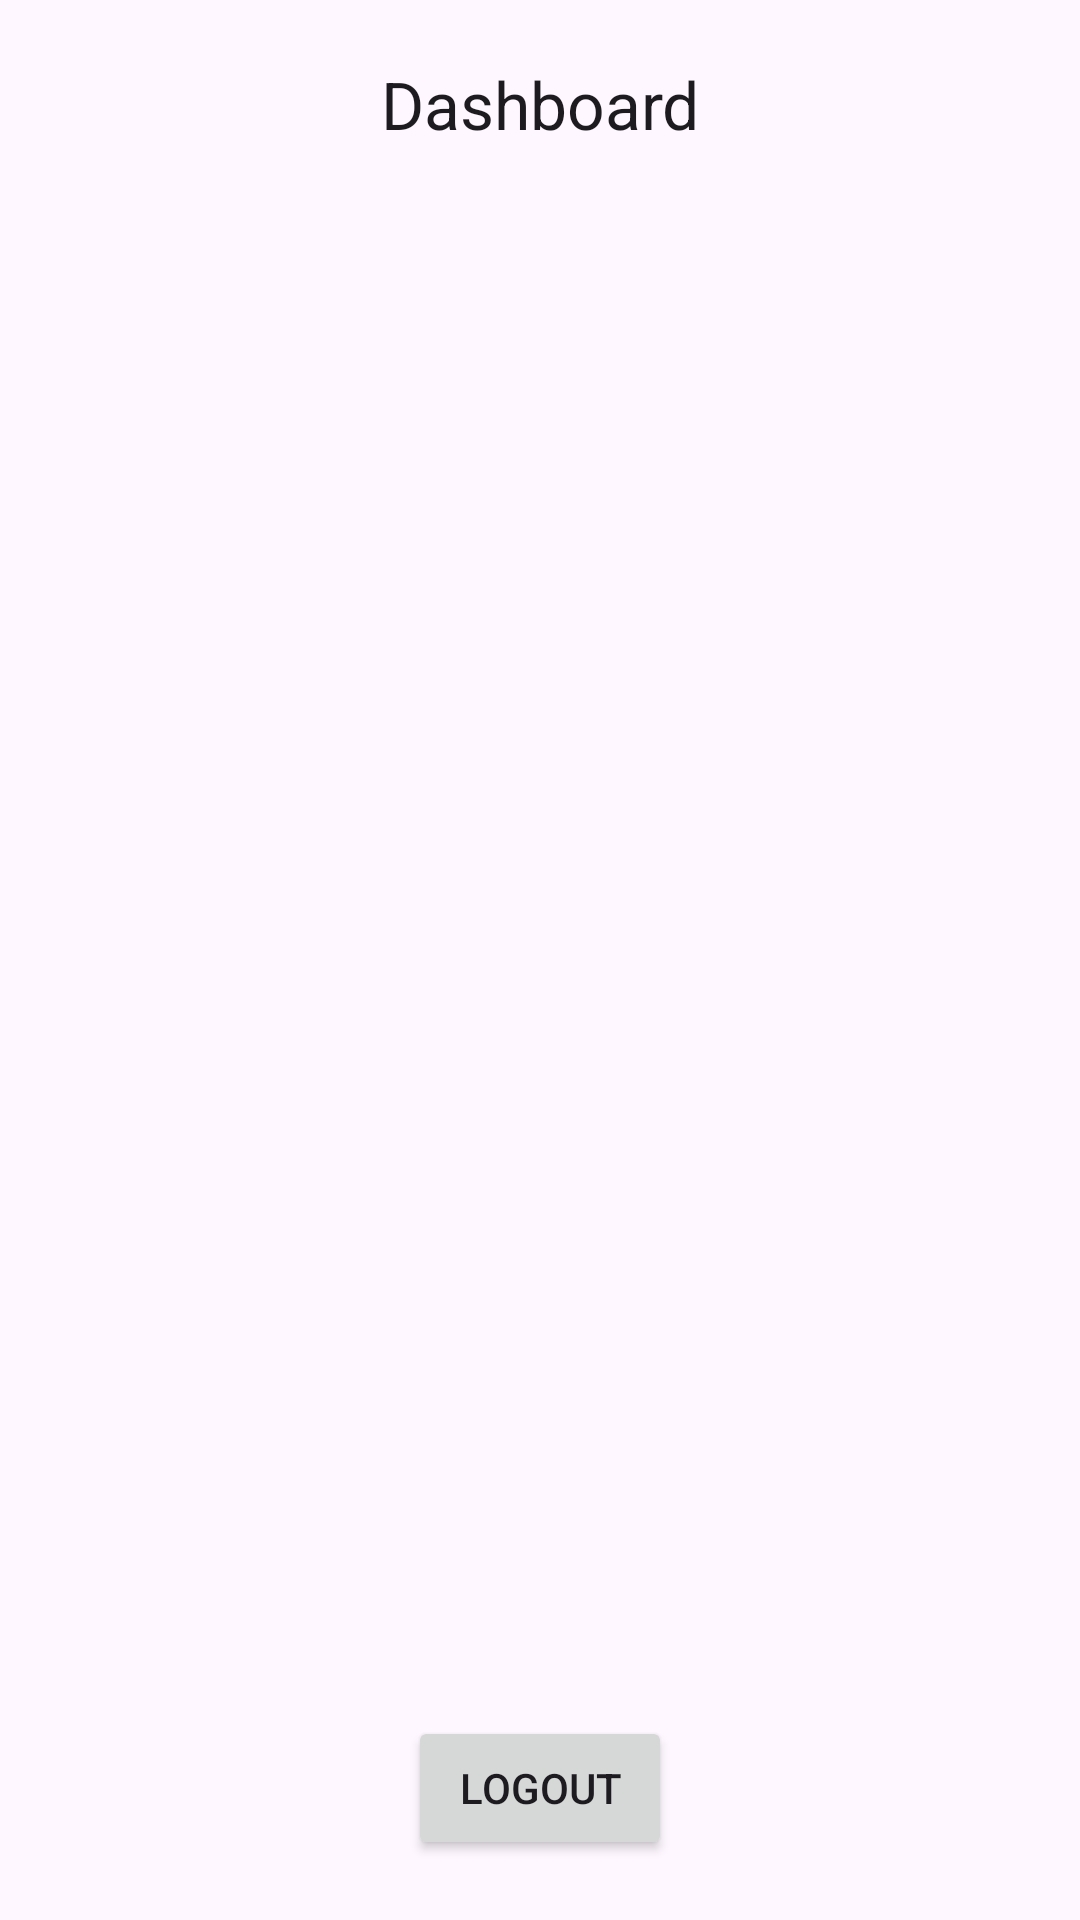

Here is an Android app screen rendered from its layout file. Give the layout XML and the strings, colors and styles it references.
<!-- AndroidManifest.xml: application theme Theme.AntiTheftApp -->
<!-- res/layout/activity_dashboard.xml -->
<?xml version="1.0" encoding="utf-8"?>
<androidx.constraintlayout.widget.ConstraintLayout xmlns:android="http://schemas.android.com/apk/res/android"
    xmlns:app="http://schemas.android.com/apk/res-auto"
    xmlns:tools="http://schemas.android.com/tools"
    android:layout_width="match_parent"
    android:layout_height="match_parent"
    tools:context=".DashboardActivity">


    <TextView
        android:id="@+id/textView"
        android:layout_width="wrap_content"
        android:layout_height="wrap_content"
        android:text="Dashboard"
        android:textAppearance="@style/TextAppearance.AppCompat.Large"
        android:layout_marginTop="20dp"
        app:layout_constraintEnd_toEndOf="parent"
        app:layout_constraintStart_toStartOf="parent"
        app:layout_constraintTop_toTopOf="parent" />


    <TextView
        android:id="@+id/textViewName"
        android:layout_width="wrap_content"
        android:layout_height="wrap_content"
        tools:text="Name"
        android:textAppearance="@style/TextAppearance.AppCompat.Large"
        android:layout_marginTop="20dp"
        app:layout_constraintEnd_toEndOf="parent"
        app:layout_constraintStart_toStartOf="parent"
        app:layout_constraintTop_toBottomOf="@+id/textView" />

    <Button
        android:id="@+id/buttonLogout"
        android:layout_width="wrap_content"
        android:layout_height="wrap_content"
        android:text="Logout"
        android:layout_marginBottom="20dp"
        app:layout_constraintBottom_toBottomOf="parent"
        app:layout_constraintEnd_toEndOf="parent"
        app:layout_constraintStart_toStartOf="parent" />
</androidx.constraintlayout.widget.ConstraintLayout>
<!-- resources referenced by this layout -->
<resources>
  <style name="Theme.AntiTheftApp" parent="Base.Theme.AntiTheftApp" />
  <style name="Base.Theme.AntiTheftApp" parent="Theme.Material3.DayNight.NoActionBar">
          
          
      </style>
</resources>
